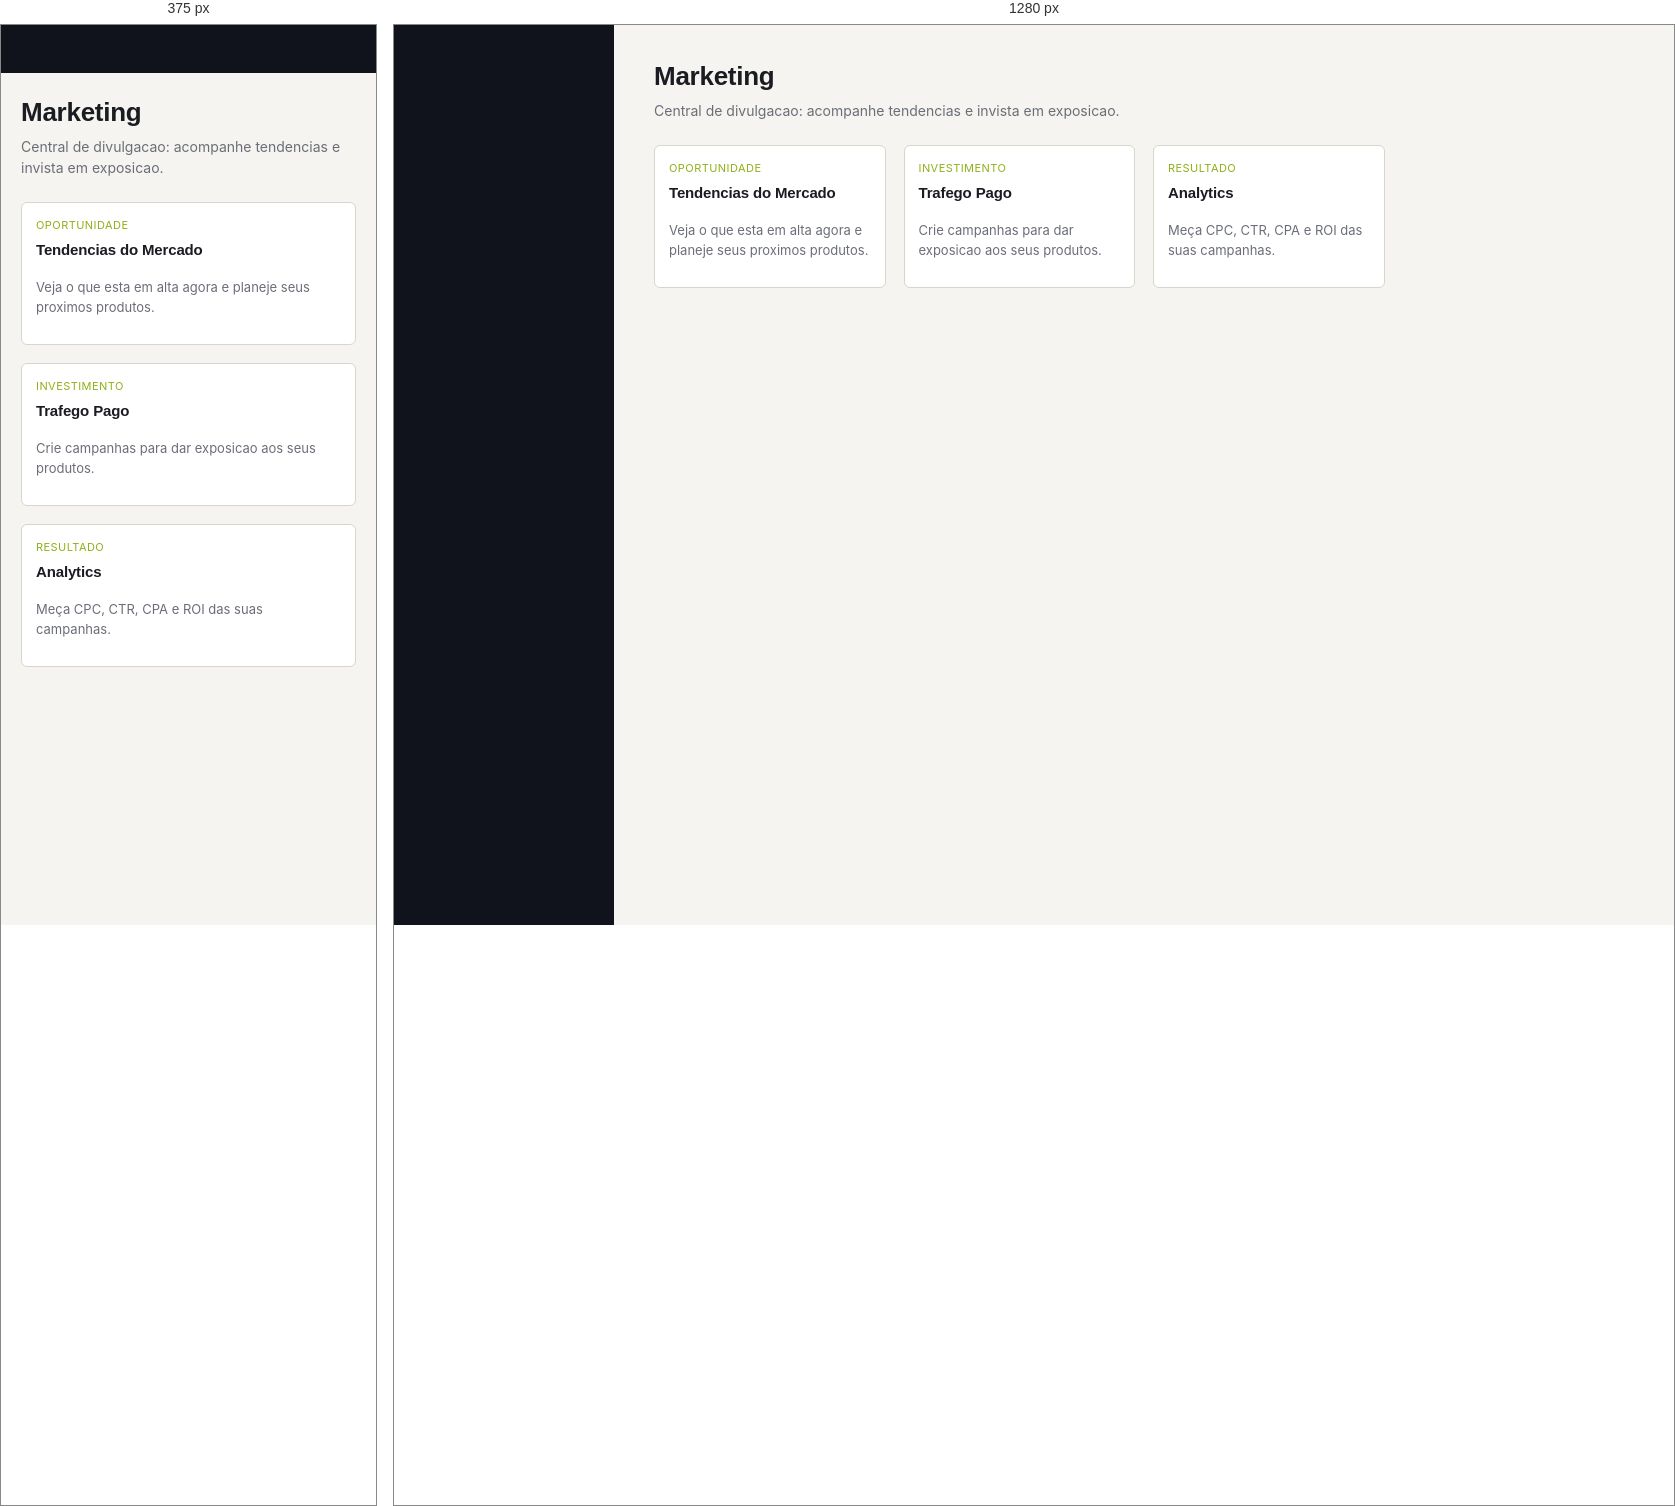
Rendered at 375 px and 1280 px, left to right.

<!-- file: marketing.html -->
<!DOCTYPE html>
<html lang="pt-BR">
<head>
<meta charset="UTF-8">
<title>Marketing · Mercapp</title>
<meta name="viewport" content="width=device-width, initial-scale=1">
<link rel="stylesheet" href="css/style.css">
</head>
<body>
<div class="shell">
  <aside class="sidebar"></aside>
  <main class="main">
    <div class="page-head">
      <div><h1>Marketing</h1><div class="sub">Central de divulgacao: acompanhe tendencias e invista em exposicao.</div></div>
    </div>

    <div class="grid">
      <a class="card" href="tendencias.html">
        <div class="body">
          <div class="cat">Oportunidade</div>
          <h3>Tendencias do Mercado</h3>
          <p style="color:var(--text-dim);font-size:13px;">Veja o que esta em alta agora e planeje seus proximos produtos.</p>
        </div>
      </a>
      <a class="card" href="trafego-pago.html">
        <div class="body">
          <div class="cat">Investimento</div>
          <h3>Trafego Pago</h3>
          <p style="color:var(--text-dim);font-size:13px;">Crie campanhas para dar exposicao aos seus produtos.</p>
        </div>
      </a>
      <a class="card" href="analytics.html">
        <div class="body">
          <div class="cat">Resultado</div>
          <h3>Analytics</h3>
          <p style="color:var(--text-dim);font-size:13px;">Meça CPC, CTR, CPA e ROI das suas campanhas.</p>
        </div>
      </a>
    </div>
  </main>
</div>

<script src="js/sidebar.js"></script>
<script src="js/app.js"></script>
</body>
</html>


/* @media block from css/style.css */
@media (max-width: 860px) {
  .shell { flex-direction: column; }
  .sidebar { width: 100%; height: auto; position: static; }
  .detail { grid-template-columns: 1fr; }
  .form-grid { grid-template-columns: 1fr; }
  .main { padding: 20px; }
}